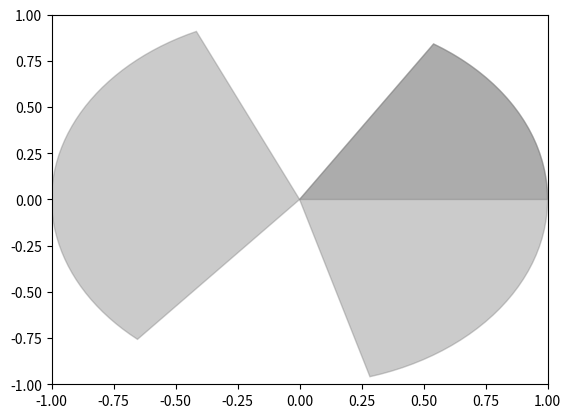

This figure's Python source:
from __future__ import annotations
from numpy.typing import ArrayLike
import numpy as np
from dataclasses import dataclass
from typing import Tuple
from matplotlib import pyplot as plt 
from matplotlib import patches

Position = ArrayLike
Velocity = ArrayLike
Matrix = ArrayLike
Angle = float

@dataclass
class State:
    """Models a state in SE(2), that is R^2 x [0, 2pi)"""
    pos: Position
    angle: Angle

    def to_tuple(self) -> Tuple[float, float, float]:
        """Converts the state to a tuple."""
        return (self.pos[0], self.pos[1], self.angle)

class AngleInterval:

    def __init__ (self, a: float, b: float):
        """Used to model an angle interval between the angles a and b."""
        self.a = a % (2 * np.pi)
        self.b = b % (2 * np.pi)

    def intersects(self, other: AngleInterval) -> bool:
        """Checks if the two angle intervals intercepts each other"""
        return any([self.contains(other.a), self.contains(other.b), 
                    other.contains(self.a), other.contains(self.b)])
        # FIXME I dont know if the last line is neccesary.

    def contains(self, psi: Angle) -> bool:
        """Checks if psi is contained within the interval"""
        if self.a < self.b:
            return self.a <= psi and psi <= self.b
        else:
            # Check if it is in the compliment of [b, a]
            return (self.b <= psi and psi < 2 * np.pi) or (psi >= 0 and psi <= self.a)
        
    def plot(self, ancour: Position, r: float, color: str, alpha: float):
        """Plots the angle as a circle arc of radius r with a center at the ancour point"""
        if self.a < self.b:
            angles = np.linspace(self.a, self.b, 50) 
        else:
            angles = np.linspace(self.a, (2 * np.pi) * (self.a // (2 * np.pi) + 1) + self.b, 50)

        points_on_arc = np.vstack((ancour[0] + r * np.cos(angles),  
                                   ancour[1] + r * np.sin(angles)))
        points = np.vstack([points_on_arc.T, ancour])

        cone = patches.Polygon(points, closed=True, color = color, alpha = alpha)
        plt.gca().add_patch(cone)

        #plt.plot([ancour[0], ancour[0] + r * np.cos(self.theta)], [ancour[1], ancour[1] + r * np.sin(self.theta)])

    def __repr__ (self) -> str:
        return f"[{round(self.a, 3)}; {round(self.b, 3)}]"

if __name__ == "__main__":
    intervals = [AngleInterval(5, 1), AngleInterval(0, 1), AngleInterval(2, 4)]
    print(intervals[0].intersects(intervals[1]))
    print(intervals[1].intersects(intervals[0]))
    print(intervals[2].intersects(intervals[0]))
    for interval in intervals:
        interval.plot(np.array((0, 0)), 1, "tab:gray", 0.4)
    
    plt.xlim(-1, 1)
    plt.ylim(-1, 1)
    plt.show()